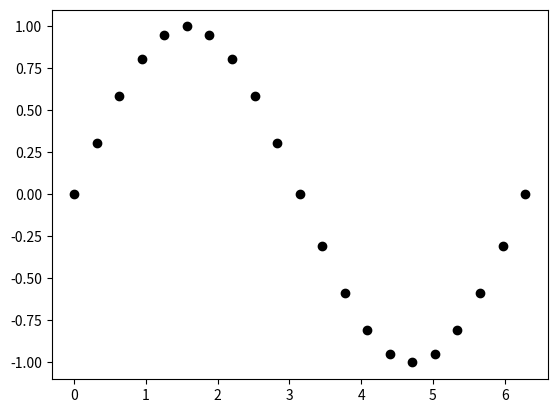

This chart was generated by the following Python code:
# coding=utf-8
from numpy import * 
from scipy import * 
from matplotlib.pyplot import *
from matplotlib import animation

def data_gen(framenumber, p, plotxp):
    p = sin( k*x - w*t[framenumber] )
    ax.clear()
    plot(x,p,'ko')
    stem(x,p,'k--')
    xlabel(r'$X$',fontsize=18)
    ylabel(r'$Y$',fontsize=18)
    grid(True)
    return plotxp

quadros = 101
nx    = 21
w     = 1.0
k     = 1.0
xmax  = 2.0*pi
t     = linspace(0.0,20.0*pi,quadros)
x     = linspace(0.0,xmax,nx)

# Definir parâmetros iniciais:
p = sin( k*x - w*t[0] )
fig = figure(1)
ax = fig.gca()
plotxp = plot(x,p,'ko')

# Animação:
animacao = animation.FuncAnimation(fig, 
data_gen, fargs=(p, plotxp),
frames=quadros,interval=1, blit=False)

show()
